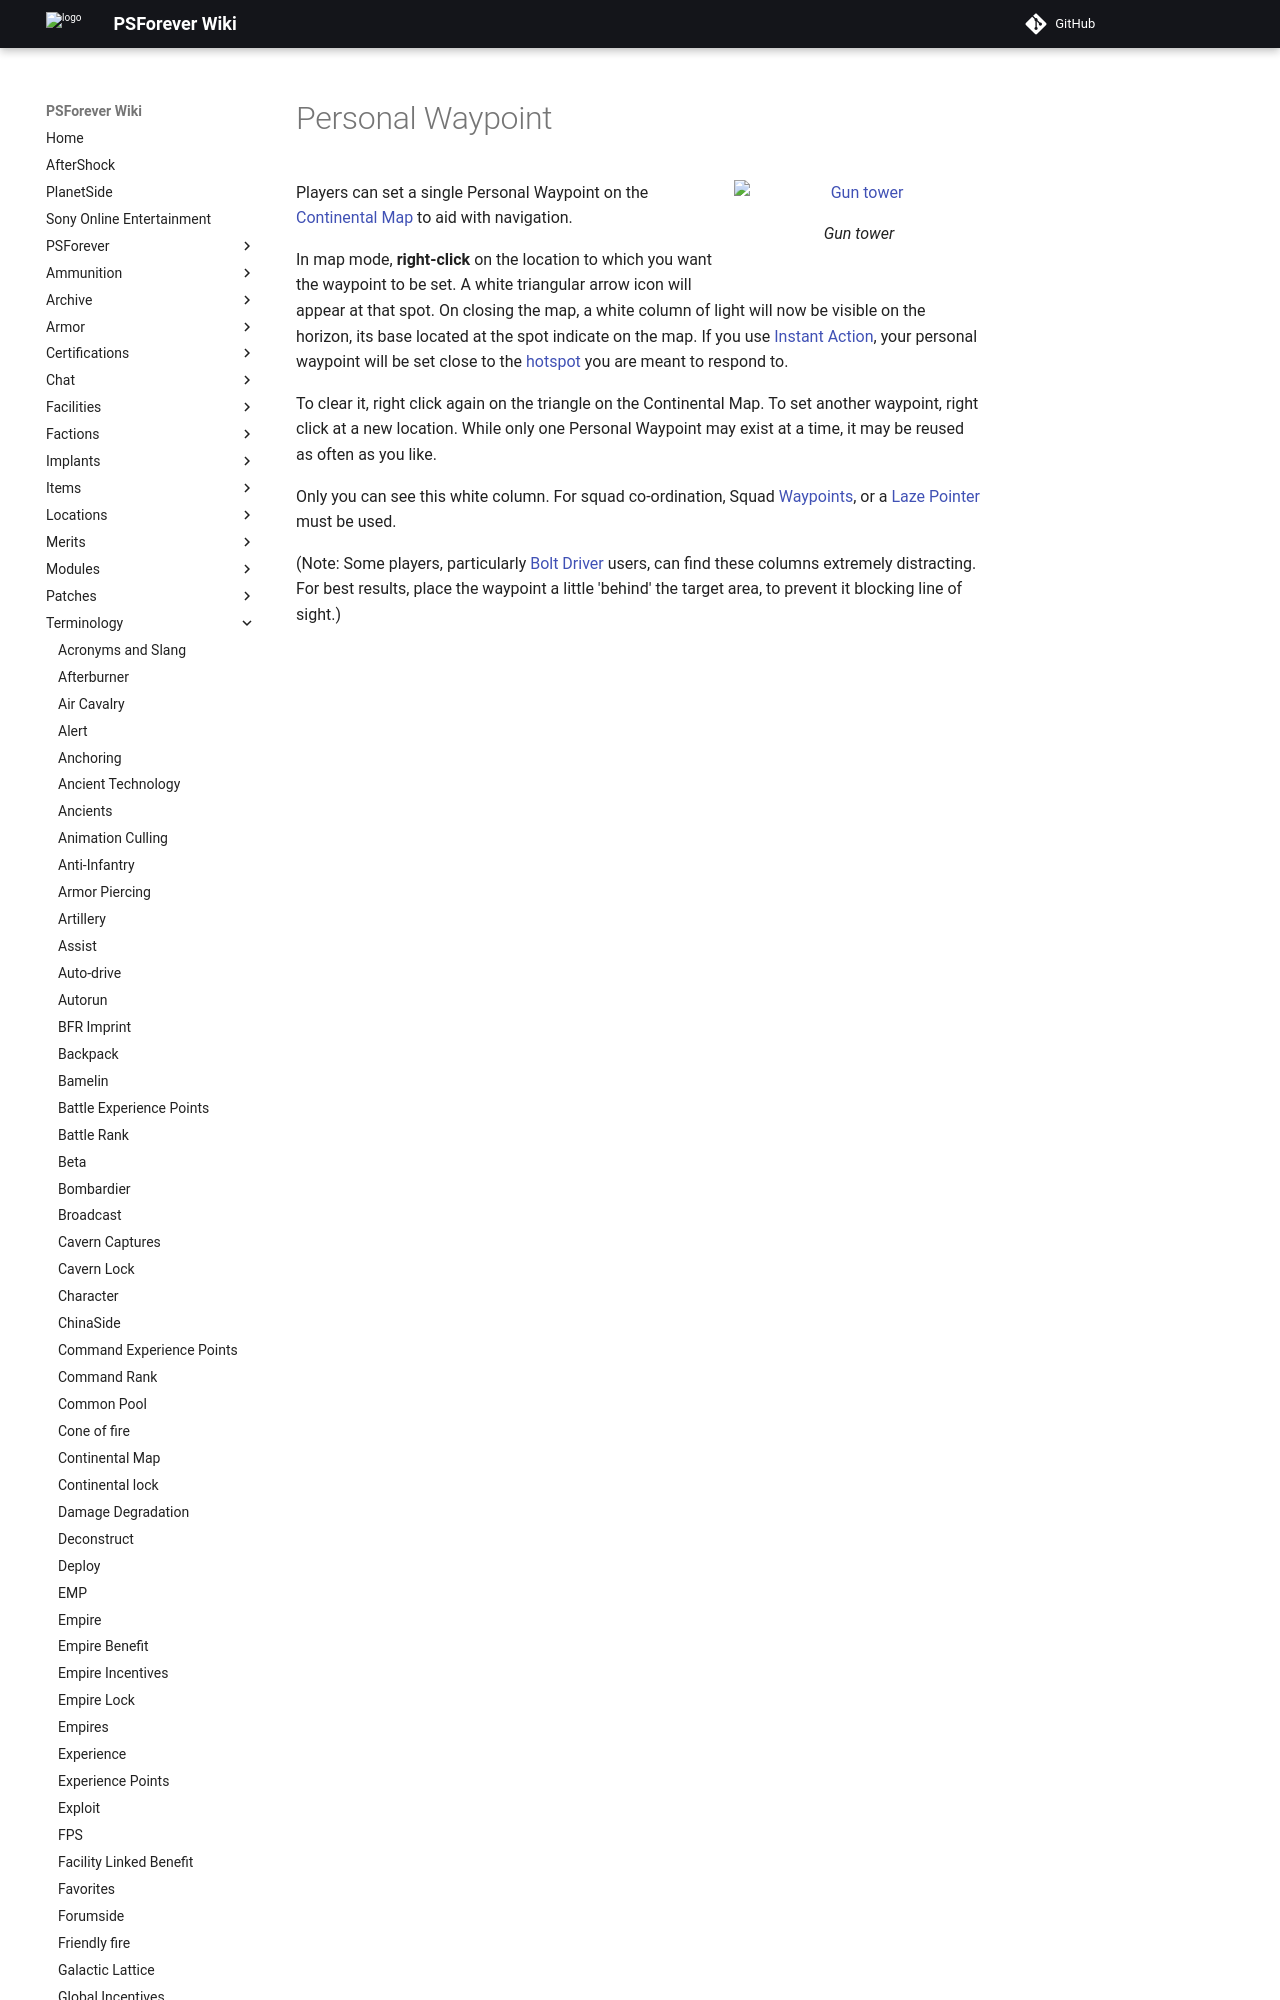

repository: psforever/wiki · page: terminology/Personal_Waypoint/index.html · generator: mkdocs

# Personal Waypoint

![
[Gun tower](../locations/Gun_tower.md) ](../images/Personal_waypoint.jpg){ class="figure" }

Players can set a single Personal Waypoint on the
[Continental Map](Continental_Map.md) to aid with navigation.
